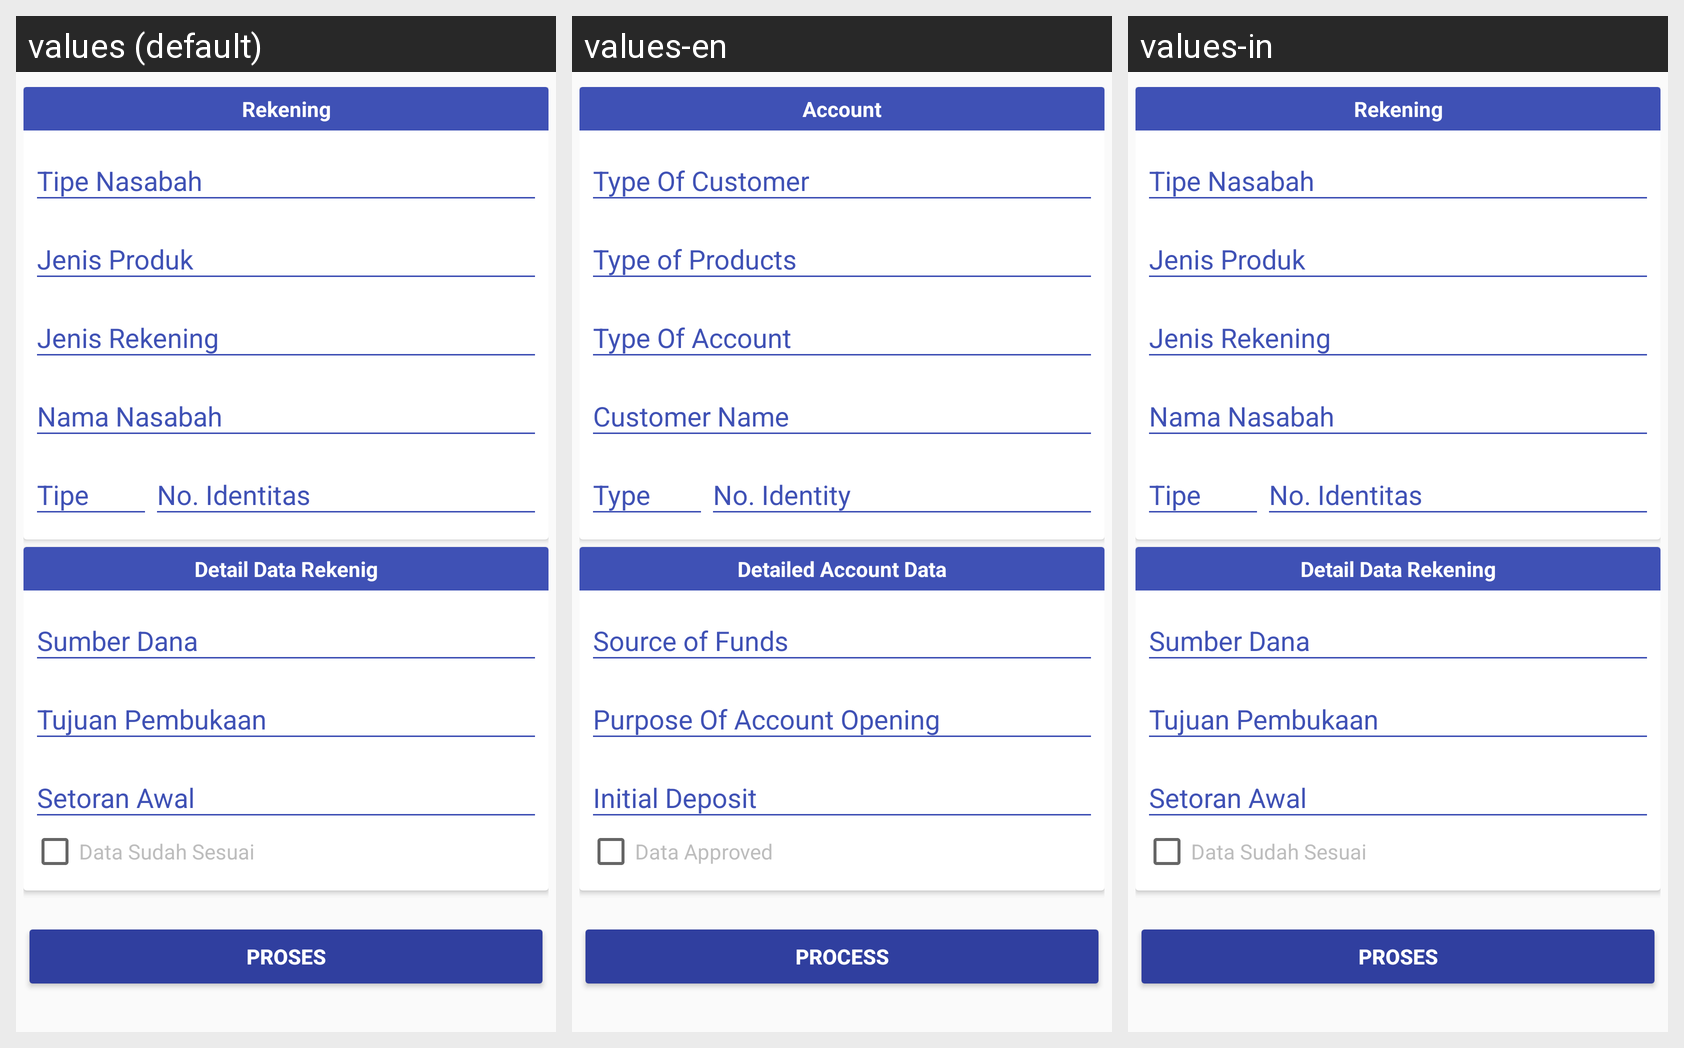

The Android screen above is rendered under several locales of the same app. Produce the string resources it draws, with the default and per-locale values.
Android screen res/layout/fragment_account.xml rendered under 3 locales, left to right: values (default), values-en, values-in. Device: Nexus 5 (rendered at 1080×1920; each locale shown at half size, 540×960, under a caption strip naming it); theme AppTheme.
Strings drawn on this screen, with the default value and each locale's value (text and hints the layout hard-codes, and strings that could not be matched under every locale, appear in the picture but are not listed):

account_
  values: Rekening
  values-en: Account
  values-in: Rekening

detailed_account_data
  values: Detail Data Rekenig
  values-en: Detailed Account Data
  values-in: Detail Data Rekening

data_mathes
  values: Data Sudah Sesuai
  values-en: Data Approved
  values-in: Data Sudah Sesuai

process
  values: Proses
  values-en: Process
  values-in: Proses
